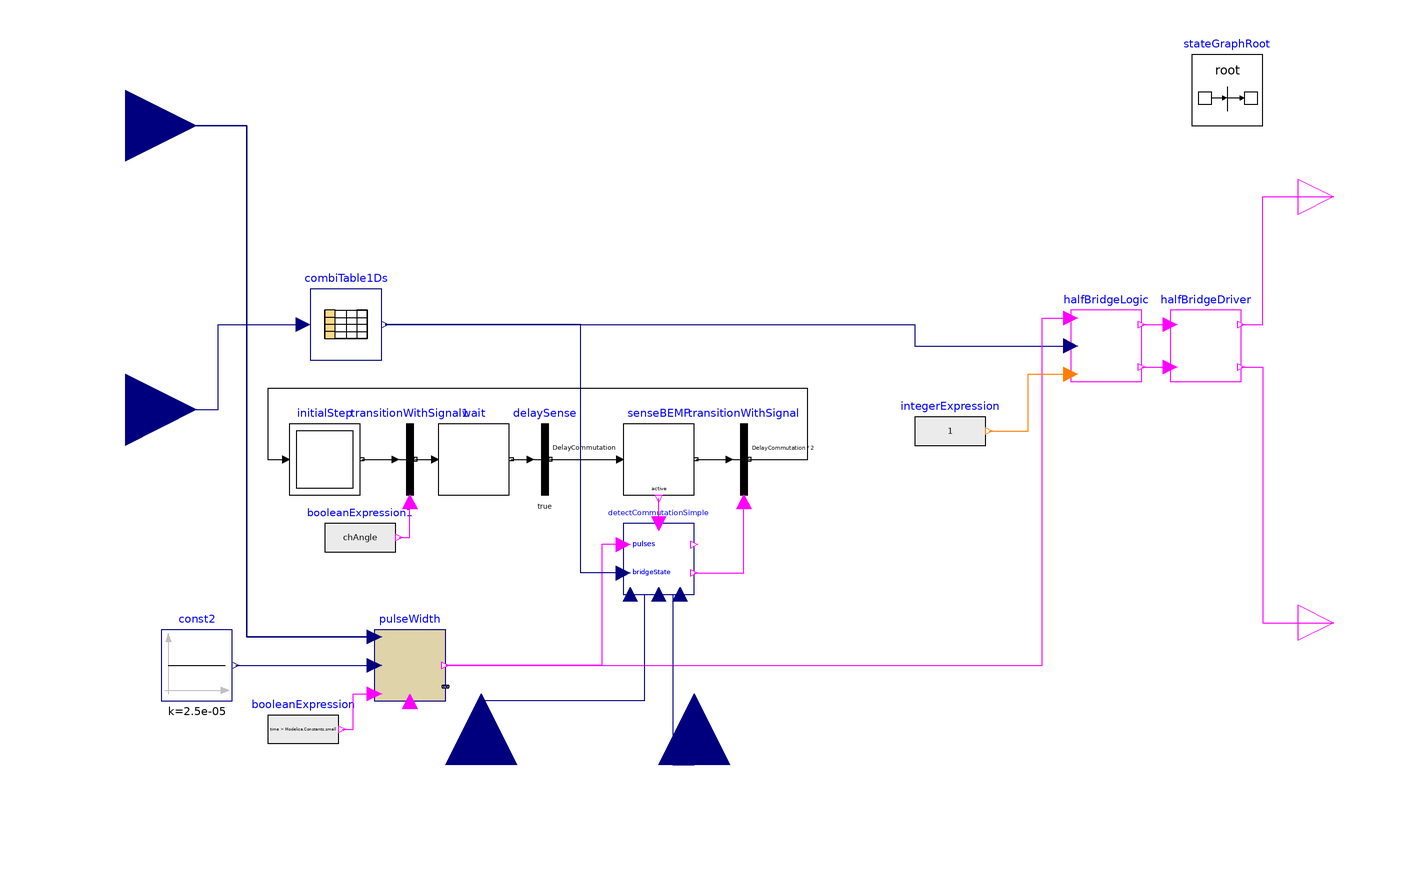

The Modelica model whose source follows is shown above as a component diagram (icons at their Placement, wires along their Line points).

block SensorlessCtrl3phStateGraph "Commutation applying PWM"
  extends OpenBLDC.Icons.ControlLaw;
  parameter Modelica.SIunits.Duration DelayCommutation = 3e-005
    "Delay commutation";
  Boolean chAngle;
  Integer intAngle;
  Modelica.Blocks.Interfaces.BooleanOutput hCtrl[3] annotation(Placement(transformation(extent = {{230,50},{250,70}}), iconTransformation(extent = {{80,50},{100,70}})));
  Modelica.Blocks.Interfaces.BooleanOutput lCtrl[3] annotation(Placement(transformation(extent = {{230,-70},{250,-50}}), iconTransformation(extent = {{80,-70},{100,-50}})));
  Modelica.Blocks.Interfaces.RealInput angle "Decoded hall" annotation(Placement(transformation(extent = {{-120,-20},{-80,20}})));
  Modelica.Blocks.Tables.CombiTable1Ds combiTable1Ds(table = [0,1,0,0;1,1,-1,0;2,0,-1,1;3,-1,0,1;4,-1,1,0;5,0,1,-1;6,1,0,-1]) annotation(Placement(transformation(extent = {{-48,14},{-28,34}})));
  PulseWidthVar pulseWidth[3] annotation(Placement(transformation(extent = {{-30,-82},{-10,-62}})));
  Modelica.Blocks.Sources.Constant const2[3](each k = 2.5e-005) annotation(Placement(transformation(extent = {{-90,-82},{-70,-62}})));
  Modelica.Blocks.Sources.IntegerExpression integerExpression[3](each y = 1) annotation(Placement(transformation(extent = {{122,-16},{142,4}})));
  Modelica.Blocks.Sources.BooleanExpression booleanExpression[3](each y = time > Modelica.Constants.small) annotation(Placement(transformation(extent = {{-60,-100},{-40,-80}})));
  HalfBridgeDriver halfBridgeDriver[3] annotation(Placement(transformation(extent = {{194,8},{214,28}})));
  HalfBridgeLogic halfBridgeLogic[3] annotation(Placement(transformation(extent = {{166,8},{186,28}})));
  Modelica.Blocks.Interfaces.RealInput v_dc "dc link voltage" annotation(Placement(transformation(extent = {{-20,-20},{20,20}}, rotation = 90, origin = {60,-100})));
  Modelica.Blocks.Interfaces.RealInput v[3] "voltage per phase" annotation(Placement(transformation(extent = {{-20,-20},{20,20}}, rotation = 90, origin = {0,-100})));
  Modelica.StateGraph.InitialStep initialStep annotation(Placement(transformation(extent = {{-54,-24},{-34,-4}})));
  Modelica.StateGraph.StepWithSignal senseBEMF annotation(Placement(transformation(extent = {{40,-24},{60,-4}})));
  Modelica.StateGraph.TransitionWithSignal transitionWithSignal(enableTimer = true, waitTime = DelayCommutation / 2) annotation(Placement(transformation(extent = {{64,-24},{84,-4}})));
  DetectCommutationIntBEMF detectCommutationSimple annotation(Placement(transformation(extent = {{40,-52},{60,-32}})));
  inner Modelica.StateGraph.StateGraphRoot stateGraphRoot annotation(Placement(transformation(extent = {{200,80},{220,100}})));
  Modelica.Blocks.Sources.BooleanExpression booleanExpression1(each y = chAngle) annotation(Placement(transformation(extent = {{-44,-46},{-24,-26}})));
  Modelica.StateGraph.TransitionWithSignal transitionWithSignal1(enableTimer = false) annotation(Placement(transformation(extent = {{-30,-24},{-10,-4}})));
  Modelica.Blocks.Interfaces.RealInput dutyCycle "Commanded duty cycle" annotation(Placement(transformation(extent = {{-120,60},{-80,100}})));
  Modelica.StateGraph.Transition delaySense(enableTimer = true, waitTime = DelayCommutation)
    "Wait some time until current crosses zero"                                                                                          annotation(Placement(transformation(extent = {{8,-24},{28,-4}})));
  Modelica.StateGraph.Step wait annotation(Placement(transformation(extent = {{-12,-24},{8,-4}})));
equation
  intAngle = integer(angle);
  chAngle = change(intAngle);
  connect(angle,combiTable1Ds.u) annotation(Line(points = {{-100,0},{-74,0},{-74,24},{-50,24}}, color = {0,0,127}, smooth = Smooth.None));
  connect(const2.y,pulseWidth.periodTime) annotation(Line(points = {{-69,-72},{-30,-72}}, color = {0,0,127}, smooth = Smooth.None));
  connect(booleanExpression.y,pulseWidth.active) annotation(Line(points = {{-39,-90},{-36,-90},{-36,-80},{-30,-80}}, color = {255,0,255}, smooth = Smooth.None));
  connect(halfBridgeLogic.pin_IN,halfBridgeDriver.pin_IN) annotation(Line(points = {{186,24},{194,24}}, color = {255,0,255}, smooth = Smooth.None));
  connect(halfBridgeLogic.pin_SD,halfBridgeDriver.pin_SD) annotation(Line(points = {{186,12},{194,12}}, color = {255,0,255}, smooth = Smooth.None));
  connect(halfBridgeDriver.lCtrl,lCtrl) annotation(Line(points = {{214,12},{220,12},{220,-60},{240,-60}}, color = {255,0,255}, smooth = Smooth.None));
  connect(halfBridgeDriver.hCtrl,hCtrl) annotation(Line(points = {{214,24},{220,24},{220,60},{240,60}}, color = {255,0,255}, smooth = Smooth.None));
  connect(combiTable1Ds.y,halfBridgeLogic.val) annotation(Line(points = {{-27,24},{122,24},{122,18},{166,18}}, color = {0,0,127}, smooth = Smooth.None));
  connect(pulseWidth.y,halfBridgeLogic.pulses) annotation(Line(points = {{-10,-72},{158,-72},{158,25.8},{166,25.8}}, color = {255,0,255}, smooth = Smooth.None));
  connect(integerExpression.y,halfBridgeLogic.pwm_Mode) annotation(Line(points = {{143,-6},{154,-6},{154,10},{166,10}}, color = {255,127,0}, smooth = Smooth.None));
  connect(senseBEMF.outPort[1],transitionWithSignal.inPort) annotation(Line(points = {{60.5,-14},{70,-14}}, color = {0,0,0}, smooth = Smooth.None));
  connect(detectCommutationSimple.senseBEMF,senseBEMF.active) annotation(Line(points = {{50,-32},{50,-25}}, color = {255,0,255}, smooth = Smooth.None));
  connect(detectCommutationSimple.pulses,pulseWidth.y) annotation(Line(points = {{40,-38},{34,-38},{34,-72},{-10,-72}}, color = {255,0,255}, smooth = Smooth.None));
  connect(detectCommutationSimple.bridgeState,combiTable1Ds.y) annotation(Line(points = {{40,-46},{28,-46},{28,24},{-27,24}}, color = {0,0,127}, smooth = Smooth.None));
  connect(detectCommutationSimple.v_dc,v_dc) annotation(Line(points = {{54,-52},{54,-100},{60,-100}}, color = {0,0,127}, smooth = Smooth.None));
  connect(detectCommutationSimple.v,v) annotation(Line(points = {{46,-52},{46,-82},{0,-82},{0,-100}}, color = {0,0,127}, smooth = Smooth.None));
  connect(detectCommutationSimple.y,transitionWithSignal.condition) annotation(Line(points = {{60,-46},{74,-46},{74,-26}}, color = {255,0,255}, smooth = Smooth.None));
  connect(initialStep.outPort[1],transitionWithSignal1.inPort) annotation(Line(points = {{-33.5,-14},{-24,-14}}, color = {0,0,0}, smooth = Smooth.None));
  connect(booleanExpression1.y,transitionWithSignal1.condition) annotation(Line(points = {{-23,-36},{-20,-36},{-20,-26}}, color = {255,0,255}, smooth = Smooth.None));
  connect(transitionWithSignal.outPort,initialStep.inPort[1]) annotation(Line(points = {{75.5,-14},{92,-14},{92,6},{-60,6},{-60,-14},{-55,-14}}, color = {0,0,0}, smooth = Smooth.None));
  connect(pulseWidth[1].dutyCycle,dutyCycle) annotation(Line(points = {{-30,-64},{-66,-64},{-66,80},{-100,80}}, color = {0,0,127}, smooth = Smooth.None));
  connect(dutyCycle,pulseWidth[2].dutyCycle) annotation(Line(points = {{-100,80},{-66,80},{-66,-64},{-30,-64}}, color = {0,0,127}, smooth = Smooth.None));
  connect(dutyCycle,pulseWidth[3].dutyCycle) annotation(Line(points = {{-100,80},{-66,80},{-66,-64},{-30,-64}}, color = {0,0,127}, smooth = Smooth.None));
  connect(delaySense.outPort,senseBEMF.inPort[1]) annotation(Line(points = {{19.5,-14},{39,-14}}, color = {0,0,0}, smooth = Smooth.None));
  connect(transitionWithSignal1.outPort,wait.inPort[1]) annotation(Line(points = {{-18.5,-14},{-13,-14}}, color = {0,0,0}, smooth = Smooth.None));
  connect(wait.outPort[1],delaySense.inPort) annotation(Line(points = {{8.5,-14},{14,-14}}, color = {0,0,0}, smooth = Smooth.None));
  annotation(Diagram(coordinateSystem(preserveAspectRatio = false, extent = {{-100,-100},{240,100}}), graphics), Icon(coordinateSystem(extent = {{-100,-100},{240,100}}, preserveAspectRatio = false), graphics));
end SensorlessCtrl3phStateGraph;